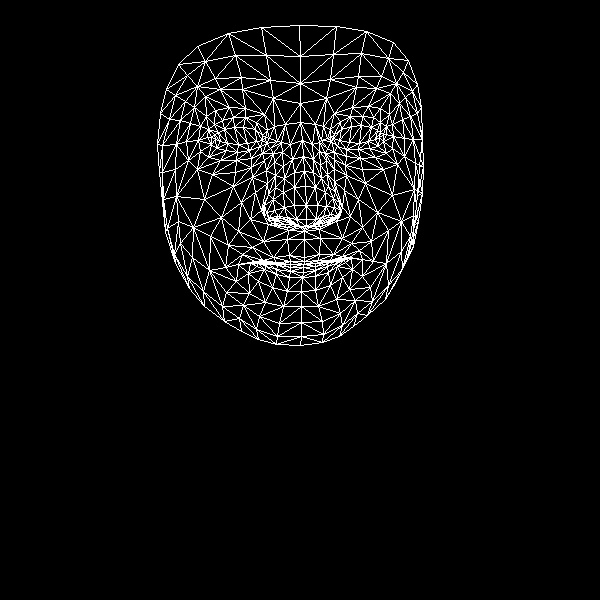

Values plotted in this chart, from the file beside it:
, x, y
0, 304, 257
1, 306, 219
2, 304, 231
3, 294, 172
4, 306, 205
5, 305, 186
6, 302, 140
7, 215, 139
8, 300, 103
9, 300, 83
10, 299, 25
11, 304, 261
12, 304, 264
13, 303, 264
14, 303, 264
15, 303, 267
16, 303, 272
17, 302, 277
18, 301, 291
19, 306, 226
20, 293, 224
21, 166, 89
22, 249, 150
23, 237, 152
24, 226, 150
25, 211, 144
26, 260, 146
27, 233, 117
28, 245, 117
29, 222, 120
30, 214, 124
31, 200, 151
32, 259, 316
33, 211, 137
34, 162, 145
35, 186, 141
36, 241, 202
37, 289, 255
38, 290, 264
39, 273, 257
40, 263, 260
41, 278, 264
42, 269, 264
43, 248, 273
44, 296, 219
45, 294, 205
46, 194, 107
47, 266, 170
48, 266, 212
49, 264, 205
50, 204, 199
51, 294, 187
52, 220, 89
53, 205, 96
54, 178, 64
55, 273, 98
56, 256, 122
57, 238, 264
58, 175, 263
59, 274, 220
... 408 more rows
